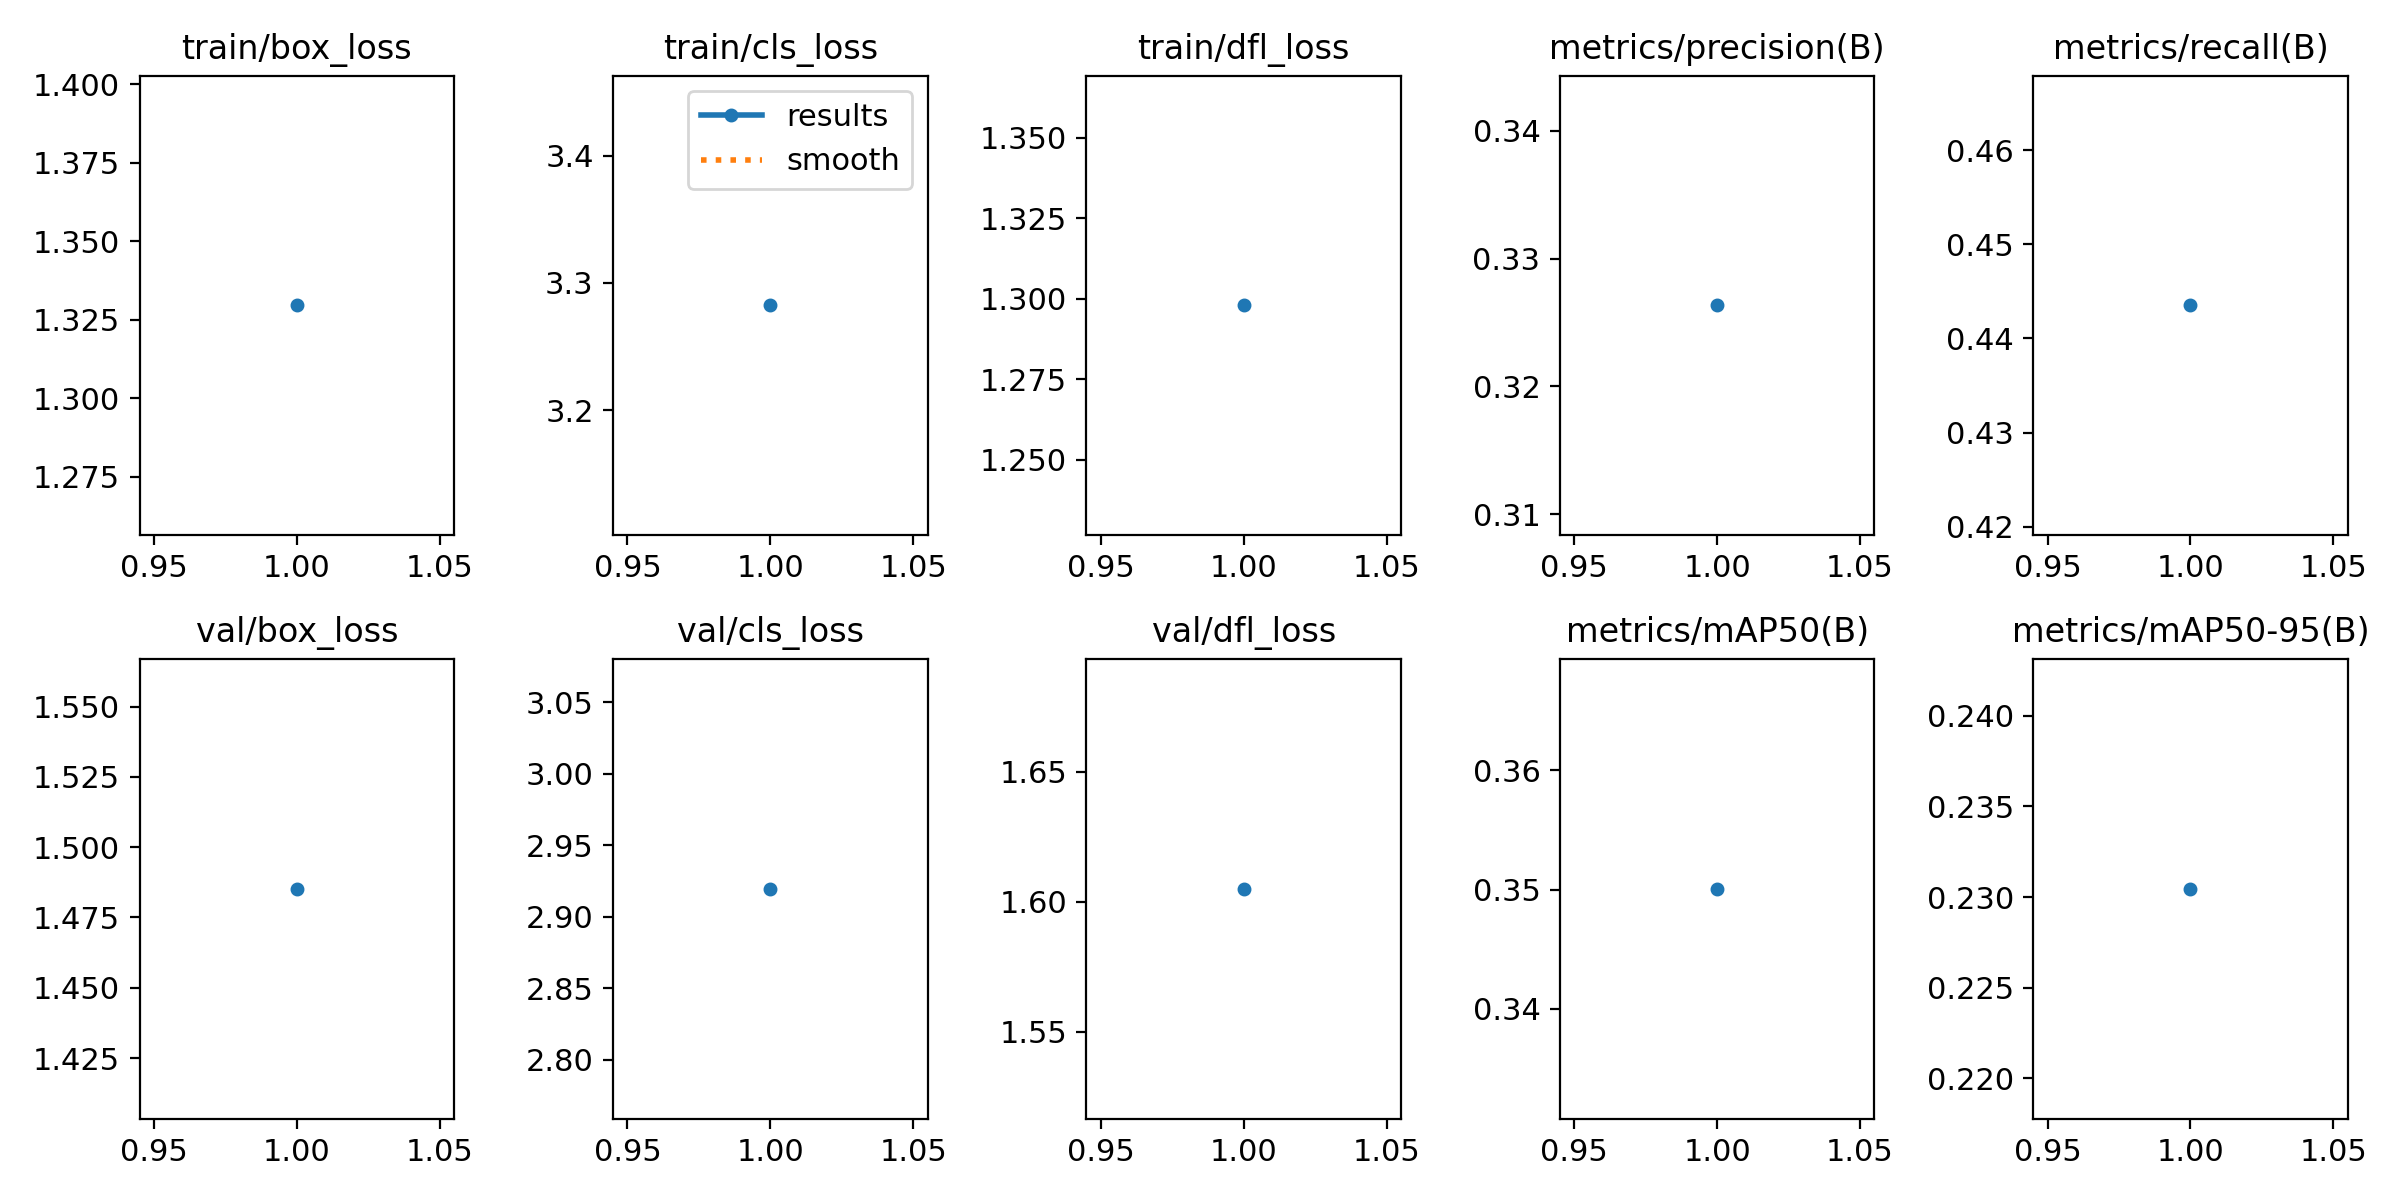

The file beside this chart, header and first rows:
epoch, time, train/box_loss, train/cls_loss, train/dfl_loss, metrics/precision(B), metrics/recall(B), metrics/mAP50(B), metrics/mAP50-95(B), val/box_loss, val/cls_loss, val/dfl_loss, lr/pg0, lr/pg1, lr/pg2
1, 75.37, 1.33, 3.282, 1.298, 0.3263, 0.4435, 0.3501, 0.2304, 1.485, 2.919, 1.605, 0.06705, 0.0003328, 0.0003328
